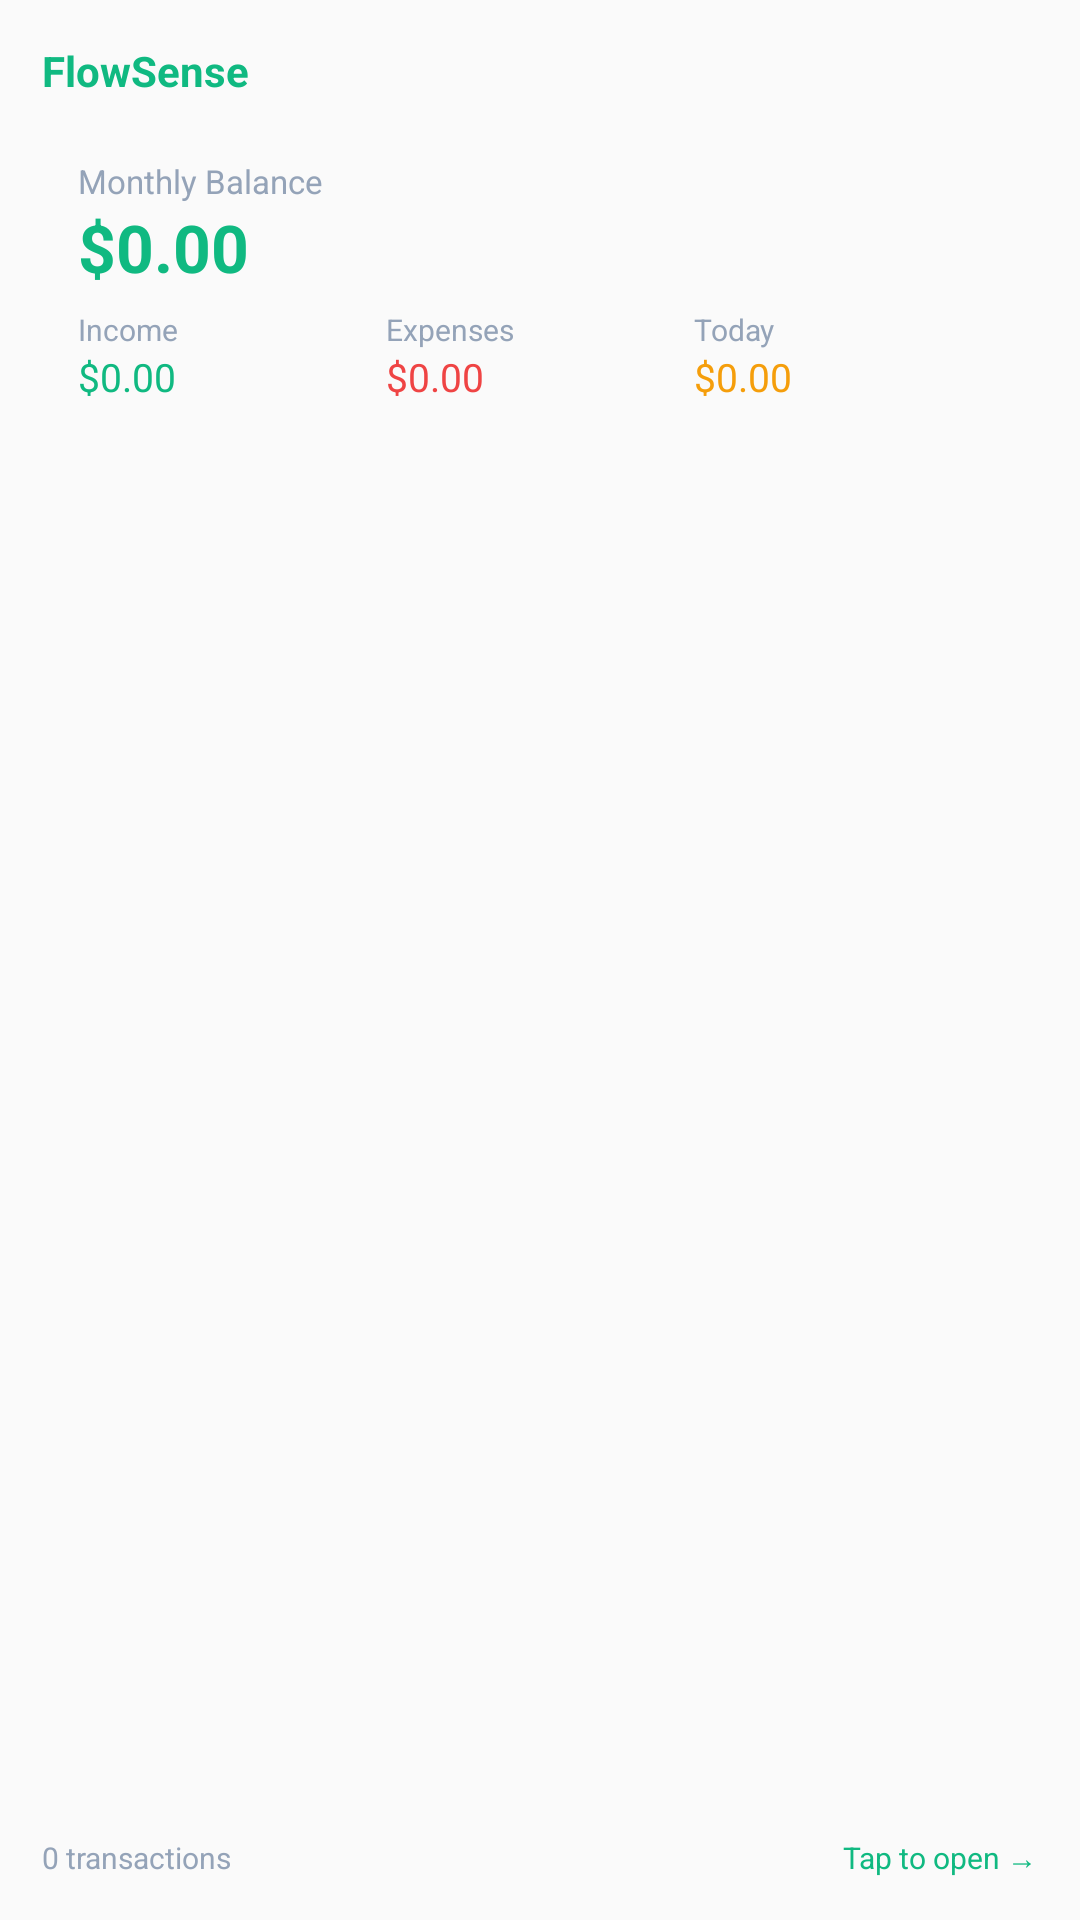

Reconstruct the res/layout file that produces this screen, plus the resources it refers to.
<!-- AndroidManifest.xml: application theme Theme.SmartExpenseTracker -->
<!-- res/layout/widget_preview.xml -->
<?xml version="1.0" encoding="utf-8"?>
<LinearLayout xmlns:android="http://schemas.android.com/apk/res/android"
    android:layout_width="match_parent"
    android:layout_height="match_parent"
    android:background="@drawable/widget_background"
    android:orientation="vertical"
    android:padding="14dp">

    
    <TextView
        android:layout_width="wrap_content"
        android:layout_height="wrap_content"
        android:text="FlowSense"
        android:textColor="#10B981"
        android:textSize="14sp"
        android:textStyle="bold" />

    <View
        android:layout_width="match_parent"
        android:layout_height="8dp" />

    
    <LinearLayout
        android:layout_width="match_parent"
        android:layout_height="wrap_content"
        android:background="@drawable/widget_card_background"
        android:orientation="vertical"
        android:padding="12dp">

        <TextView
            android:layout_width="wrap_content"
            android:layout_height="wrap_content"
            android:text="Monthly Balance"
            android:textColor="#94A3B8"
            android:textSize="11sp" />

        <TextView
            android:layout_width="wrap_content"
            android:layout_height="wrap_content"
            android:text="$0.00"
            android:textColor="#10B981"
            android:textSize="22sp"
            android:textStyle="bold" />

        <View
            android:layout_width="match_parent"
            android:layout_height="6dp" />

        <LinearLayout
            android:layout_width="match_parent"
            android:layout_height="wrap_content"
            android:orientation="horizontal">

            <LinearLayout
                android:layout_width="0dp"
                android:layout_height="wrap_content"
                android:layout_weight="1"
                android:orientation="vertical">

                <TextView
                    android:layout_width="wrap_content"
                    android:layout_height="wrap_content"
                    android:text="Income"
                    android:textColor="#94A3B8"
                    android:textSize="10sp" />

                <TextView
                    android:layout_width="wrap_content"
                    android:layout_height="wrap_content"
                    android:text="$0.00"
                    android:textColor="#10B981"
                    android:textSize="13sp" />
            </LinearLayout>

            <LinearLayout
                android:layout_width="0dp"
                android:layout_height="wrap_content"
                android:layout_weight="1"
                android:orientation="vertical">

                <TextView
                    android:layout_width="wrap_content"
                    android:layout_height="wrap_content"
                    android:text="Expenses"
                    android:textColor="#94A3B8"
                    android:textSize="10sp" />

                <TextView
                    android:layout_width="wrap_content"
                    android:layout_height="wrap_content"
                    android:text="$0.00"
                    android:textColor="#EF4444"
                    android:textSize="13sp" />
            </LinearLayout>

            <LinearLayout
                android:layout_width="0dp"
                android:layout_height="wrap_content"
                android:layout_weight="1"
                android:orientation="vertical">

                <TextView
                    android:layout_width="wrap_content"
                    android:layout_height="wrap_content"
                    android:text="Today"
                    android:textColor="#94A3B8"
                    android:textSize="10sp" />

                <TextView
                    android:layout_width="wrap_content"
                    android:layout_height="wrap_content"
                    android:text="$0.00"
                    android:textColor="#F59E0B"
                    android:textSize="13sp" />
            </LinearLayout>
        </LinearLayout>
    </LinearLayout>

    <View
        android:layout_width="match_parent"
        android:layout_height="0dp"
        android:layout_weight="1" />

    
    <LinearLayout
        android:layout_width="match_parent"
        android:layout_height="wrap_content"
        android:orientation="horizontal">

        <TextView
            android:layout_width="0dp"
            android:layout_height="wrap_content"
            android:layout_weight="1"
            android:text="0 transactions"
            android:textColor="#94A3B8"
            android:textSize="10sp" />

        <TextView
            android:layout_width="wrap_content"
            android:layout_height="wrap_content"
            android:text="Tap to open →"
            android:textColor="#10B981"
            android:textSize="10sp" />
    </LinearLayout>

</LinearLayout>
<!-- resources referenced by this layout -->
<resources>
  <style name="Theme.SmartExpenseTracker" parent="android:Theme.Material.Light.NoActionBar">
          <item name="android:statusBarColor">@android:color/transparent</item>
          <item name="android:navigationBarColor">@android:color/transparent</item>
          <item name="android:windowLightStatusBar">true</item>
      </style>
</resources>
